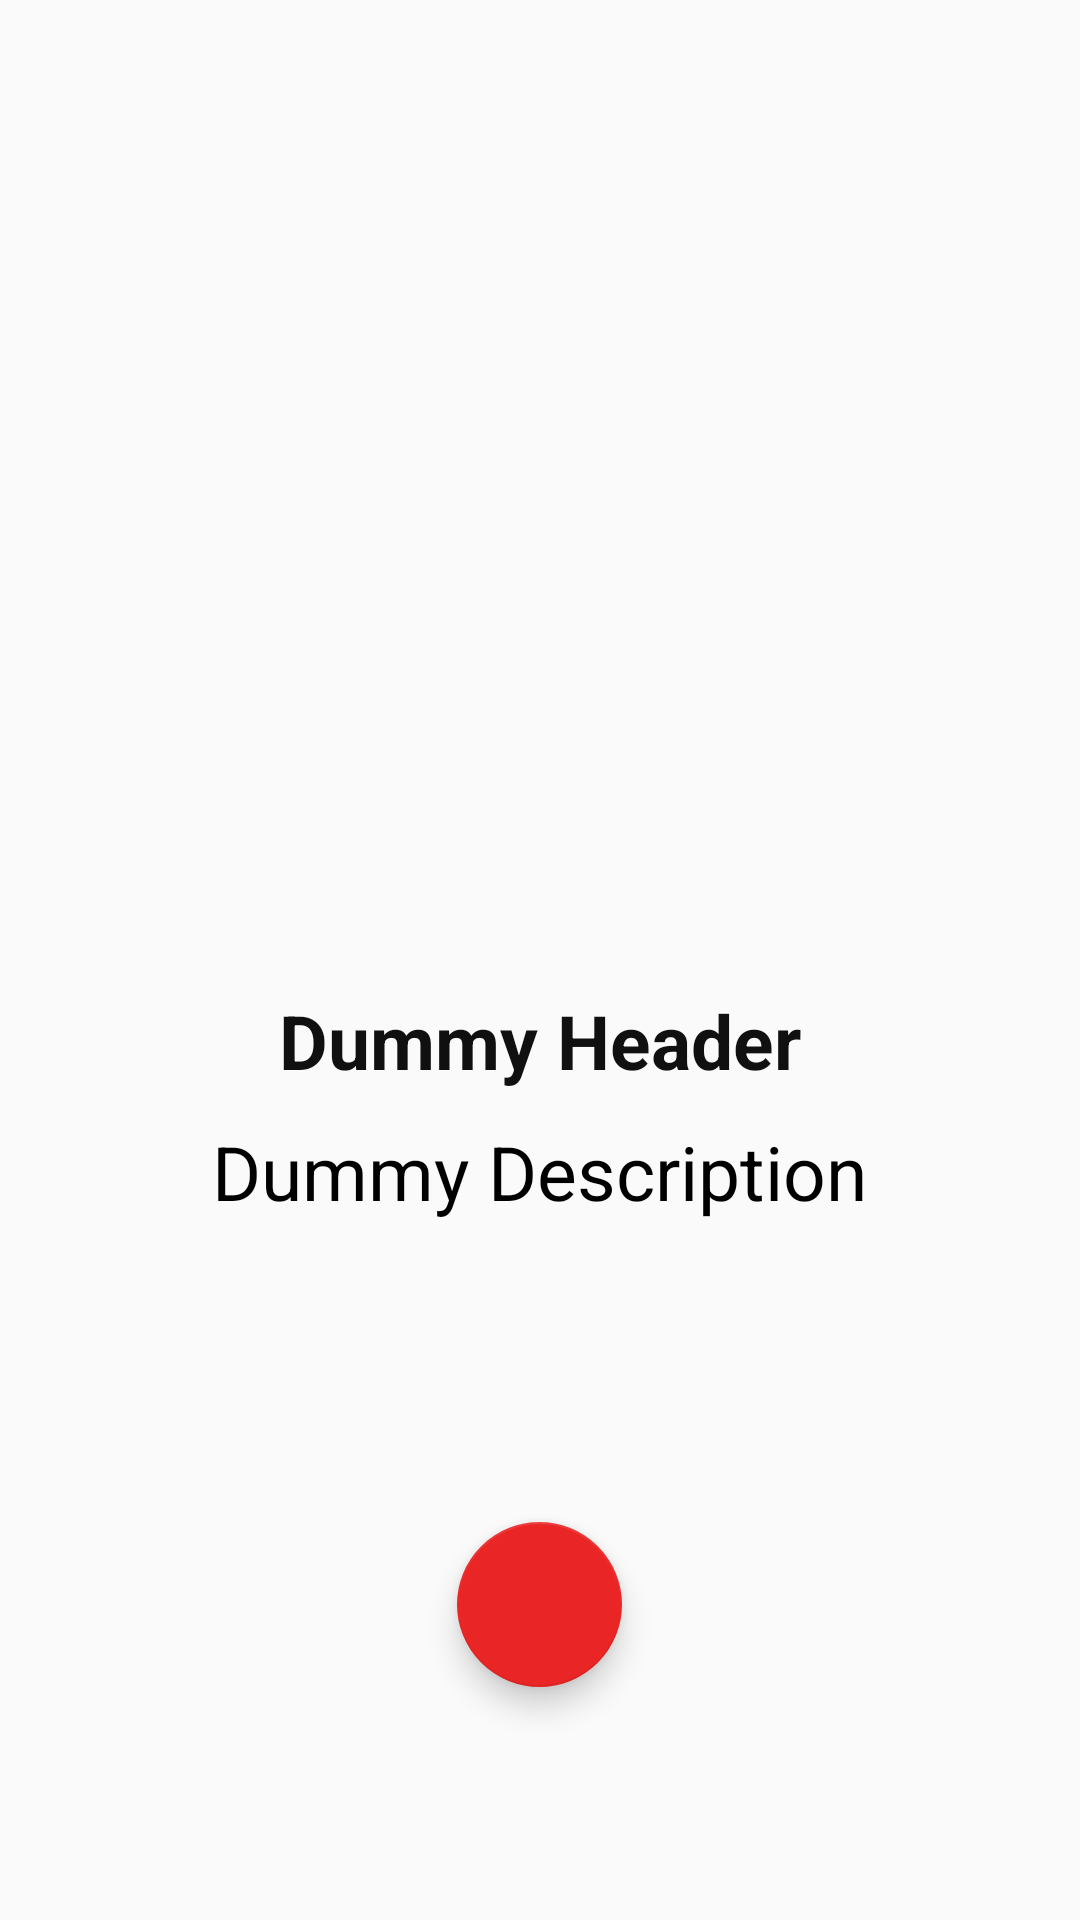

The Android layout XML behind this screen, and the referenced resources:
<!-- AndroidManifest.xml: application theme Theme.FireBase -->
<!-- res/layout/activity_main3.xml -->
<?xml version="1.0" encoding="utf-8"?>
<androidx.appcompat.widget.LinearLayoutCompat xmlns:android="http://schemas.android.com/apk/res/android"
    xmlns:app="http://schemas.android.com/apk/res-auto"
    xmlns:tools="http://schemas.android.com/tools"
    android:layout_width="match_parent"
    android:layout_height="match_parent"
    android:orientation="vertical"
    tools:context=".MainActivity3">

    <ImageView
        android:id="@+id/desc_img"
        android:layout_width="300dp"
        android:layout_height="300dp"
        android:layout_gravity="center"
        android:layout_marginTop="20dp"
        android:src="@mipmap/ic_launcher" />

    <TextView
        android:id="@+id/desc_header"
        android:layout_width="wrap_content"
        android:layout_height="wrap_content"
        android:layout_marginTop="10dp"
        android:layout_gravity="center_horizontal"
        android:text="Dummy Header"
        android:textColor="#101010"
        android:textSize="25dp"
        android:textStyle="bold" />

    <TextView
        android:id="@+id/desc_desc"
        android:layout_width="wrap_content"
        android:layout_height="wrap_content"
        android:layout_marginTop="10dp"
        android:layout_gravity="center_horizontal"
        android:text="Dummy Description"
        android:textColor="#000000"
        android:textSize="25dp" />

    <LinearLayout
        android:layout_width="match_parent"
        android:layout_height="match_parent"
        android:orientation="vertical">

        <com.google.android.material.floatingactionbutton.FloatingActionButton

            android:id="@+id/backBtn"
            android:layout_width="200dp"
            android:layout_height="55dp"
            android:layout_gravity="center"
            android:layout_marginTop="100dp"
            android:contentDescription="@string/appbar_scrolling_view_behavior"
            android:scaleType="center"
            android:src="@drawable/back"
            app:backgroundTint="#EA2525"
            app:maxImageSize="40dp" />
    </LinearLayout>


</androidx.appcompat.widget.LinearLayoutCompat>
<!-- resources referenced by this layout -->
<resources>
  <style name="Theme.FireBase" parent="Theme.MaterialComponents.DayNight.NoActionBar.Bridge">
          
          <item name="colorPrimary">@color/purple_500</item>
          <item name="colorPrimaryVariant">@color/purple_700</item>
          <item name="colorOnPrimary">@color/white</item>
          
          <item name="colorSecondary">@color/teal_200</item>
          <item name="colorSecondaryVariant">@color/teal_700</item>
          <item name="colorOnSecondary">@color/black</item>
          
          <item name="android:statusBarColor" tools:targetApi="l">?attr/colorPrimaryVariant</item>
          
      </style>
  <color name="purple_500">#0C1F88</color>
  <color name="purple_700">#0C1F88</color>
  <color name="white">#FFFFFFFF</color>
  <color name="teal_200">#FF03DAC5</color>
  <color name="teal_700">#FF018786</color>
  <color name="black">#FF000000</color>
</resources>
